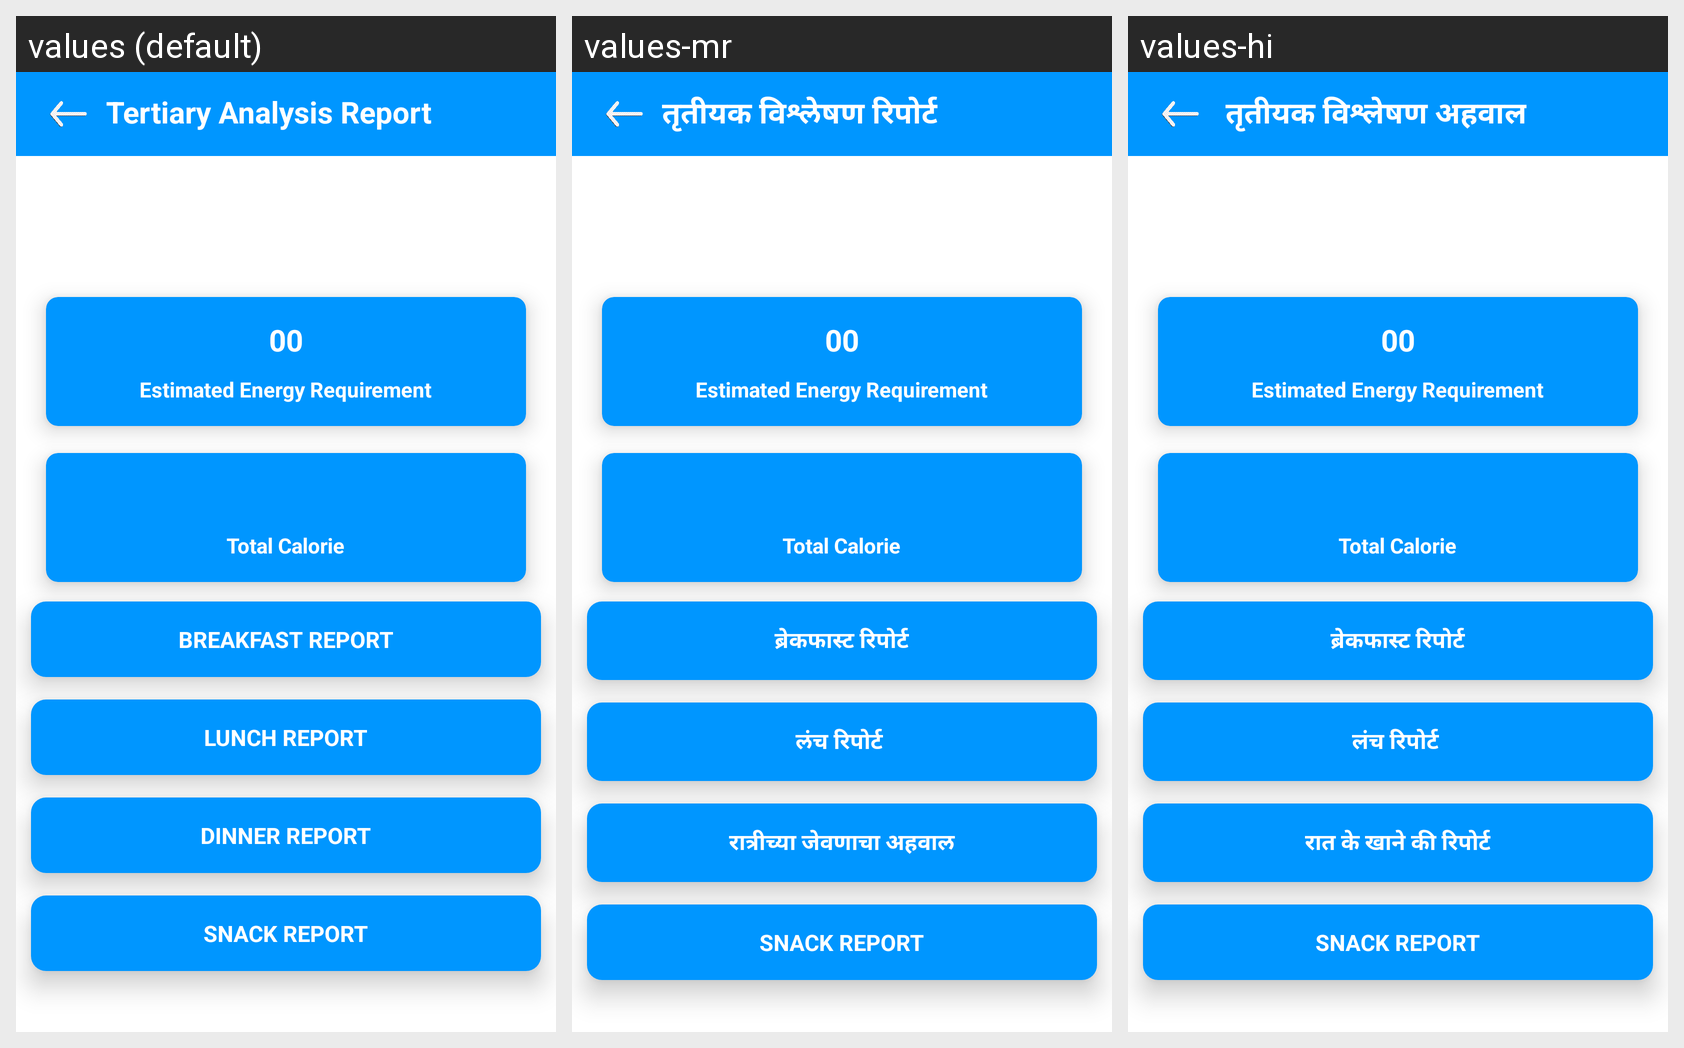

The same Android screen rendered under several of its app's locales, left to right. List the strings drawn on it with the default value and each locale's translation.
Android screen res/layout/activity_tertary_report.xml rendered under 3 locales, left to right: values (default), values-mr, values-hi. Device: Nexus 5 (rendered at 1080×1920; each locale shown at half size, 540×960, under a caption strip naming it); theme Theme.HealthifyApp.
Strings drawn on this screen, with the default value and each locale's value (text and hints the layout hard-codes, and strings that could not be matched under every locale, appear in the picture but are not listed):

tertiary_analysis_report
  values: Tertiary Analysis Report
  values-mr: तृतीयक विश्लेषण रिपोर्ट
  values-hi:  तृतीयक विश्लेषण अहवाल

breakfast_report
  values: BREAKFAST REPORT
  values-mr: ब्रेकफास्ट रिपोर्ट
  values-hi: ब्रेकफास्ट रिपोर्ट

lunch_report
  values: LUNCH REPORT
  values-mr: लंच रिपोर्ट 
  values-hi: लंच रिपोर्ट 

dinner_report
  values: DINNER REPORT
  values-mr: रात्रीच्या जेवणाचा अहवाल
  values-hi: रात के खाने की रिपोर्ट
